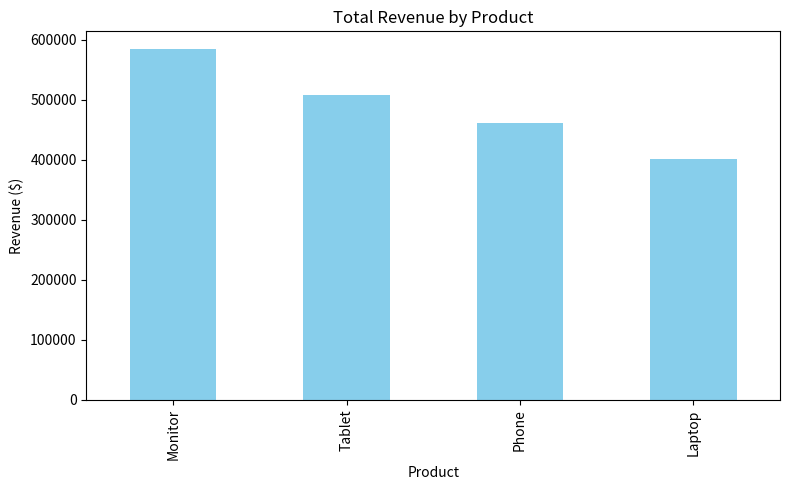

Reproduce this figure in Python.
import pandas as pd
import numpy as np
import matplotlib.pyplot as plt

# Step 1: Create synthetic sales dataset
np.random.seed(42)
data = {
    'Date': pd.date_range(start='2024-01-01', periods=100),
    'Product': np.random.choice(['Laptop', 'Tablet', 'Phone', 'Monitor'], 100),
    'Region': np.random.choice(['North', 'South', 'East', 'West'], 100),
    'Units_Sold': np.random.randint(1, 50, 100),
    'Unit_Price': np.random.randint(300, 1200, 100)
}
df = pd.DataFrame(data)

# Step 2: Compute total revenue
df['Revenue'] = df['Units_Sold'] * df['Unit_Price']

# Step 3: Basic cleaning (check for missing values)
print("Missing values:\n", df.isnull().sum())

# Step 4: Analyze top performing products
top_products = df.groupby('Product')['Revenue'].sum().sort_values(ascending=False)
print("\nTotal Revenue by Product:\n", top_products)

# Step 5: Regional performance
regional_sales = df.groupby('Region')['Revenue'].sum()
print("\nRevenue by Region:\n", regional_sales)

# Step 6: Visualization
plt.figure(figsize=(8, 5))
top_products.plot(kind='bar', color='skyblue')
plt.title('Total Revenue by Product')
plt.ylabel('Revenue ($)')
plt.xlabel('Product')
plt.tight_layout()
plt.show()
